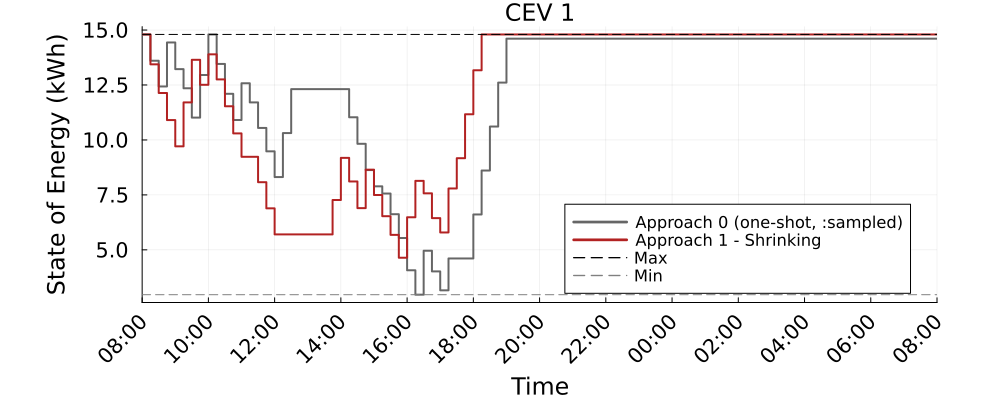

The data file committed next to this chart (first rows):
Time_Period, CEV_1_A0_kWh, CEV_1_A1S_kWh
1, 14.8, 14.8
2, 13.6, 13.44
3, 12.43, 12.14
4, 14.43, 10.9
5, 13.22, 9.708
6, 12.35, 11.71
7, 11.02, 13.65
8, 12.95, 12.51
9, 14.8, 13.89
10, 13.46, 12.75
11, 12.1, 11.53
12, 10.91, 10.3
13, 12.58, 9.233
14, 11.71, 9.233
15, 10.55, 8.079
16, 9.481, 6.888
17, 8.312, 5.702
18, 10.31, 5.702
19, 12.31, 5.702
20, 12.31, 5.702
21, 12.31, 5.702
22, 12.31, 5.702
23, 12.31, 5.702
24, 12.31, 7.267
25, 12.31, 9.185
26, 11.03, 8.112
27, 9.824, 6.899
28, 8.631, 8.649
29, 7.891, 7.495
30, 7.562, 6.533
31, 6.621, 5.682
32, 5.538, 4.642
33, 4.07, 6.483
34, 2.96, 8.14
35, 4.96, 7.572
36, 4.019, 6.444
37, 3.159, 5.792
38, 4.609, 7.792
39, 4.609, 9.169
40, 4.609, 11.17
41, 6.609, 13.17
42, 8.609, 14.8
43, 10.61, 14.8
44, 12.61, 14.8
45, 14.61, 14.8
46, 14.61, 14.8
47, 14.61, 14.8
48, 14.61, 14.8
49, 14.61, 14.8
50, 14.61, 14.8
51, 14.61, 14.8
52, 14.61, 14.8
53, 14.61, 14.8
54, 14.61, 14.8
55, 14.61, 14.8
56, 14.61, 14.8
57, 14.61, 14.8
58, 14.61, 14.8
59, 14.61, 14.8
60, 14.61, 14.8
... 37 more rows
